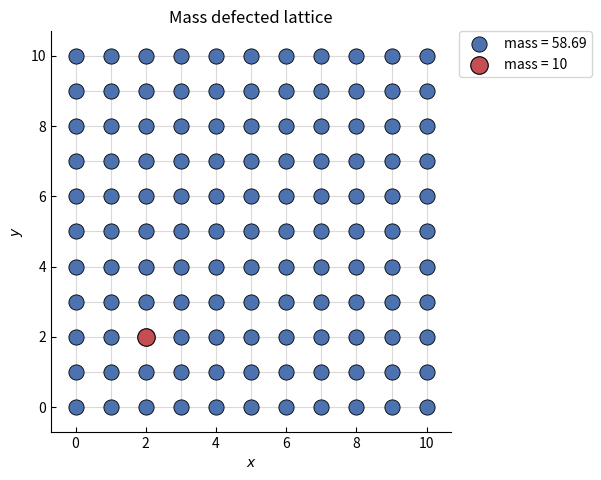

Here is the Python script that generated this plot: (Note: this script raises an exception after producing the figure.)
import matplotlib.pyplot as plt
import numpy as np

# 11 x 11 square lattice
Nx, Ny = 11, 11
x, y = np.meshgrid(np.arange(Nx), np.arange(Ny))

# defect at (2, 2): third atom from the lower-left corner
defect_pos = (2, 2)

fig, ax = plt.subplots(figsize=(7.5, 5.2))

# pristine atoms
ax.scatter(
    x,
    y,
    s=120,
    color="#4C72B0",
    edgecolor="black",
    linewidth=0.6,
    label="mass = 58.69",
    zorder=2,
)

# defect atom
ax.scatter(
    defect_pos[0],
    defect_pos[1],
    s=160,
    color="#C44E52",
    edgecolor="black",
    linewidth=0.8,
    label="mass = 10",
    zorder=3,
)

# guide grid / bonds
for i in range(Nx):
    ax.plot([i, i], [0, Ny - 1], color="0.85", lw=0.8, zorder=1)
for j in range(Ny):
    ax.plot([0, Nx - 1], [j, j], color="0.85", lw=0.8, zorder=1)

ax.set_aspect("equal")
ax.set_xlim(-0.7, Nx - 0.3)
ax.set_ylim(-0.7, Ny - 0.3)

ax.set_xlabel(r"$x$")
ax.set_ylabel(r"$y$")
ax.set_title("Mass defected lattice")

ax.legend(frameon=True, loc="upper left", bbox_to_anchor=(1.02, 1), borderaxespad=0.0)
ax.tick_params(direction="in")
ax.spines["top"].set_visible(False)
ax.spines["right"].set_visible(False)
output = "examples/Pristine_examples/Defect_Lattice.png"
fig.savefig(output)
print(output)
